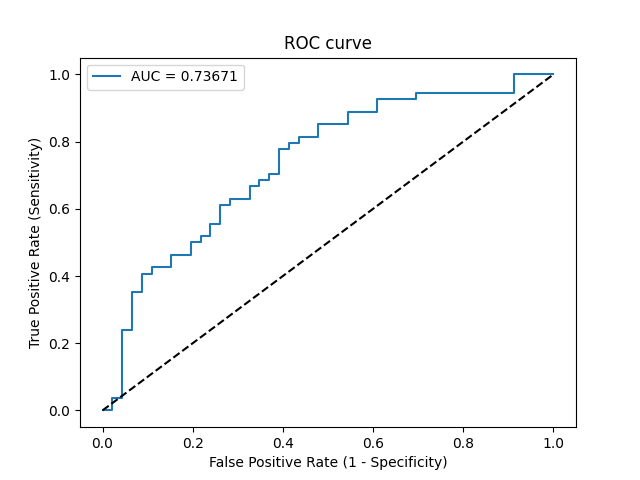

The file beside this chart, header and first rows:
Threshold, Sensitivity, Specificity, NPV, PPV
inf, 0.0, 1.0, 0.46, 0
0.4957, 0.0, 0.9783, 0.4545, 0.0
0.4894, 0.03704, 0.9783, 0.4639, 0.6667
0.4888, 0.03704, 0.9565, 0.4583, 0.5
0.4828, 0.2407, 0.9565, 0.5176, 0.8667
0.4826, 0.2407, 0.9348, 0.5119, 0.8125
0.4803, 0.3519, 0.9348, 0.5513, 0.8636
0.4801, 0.3519, 0.913, 0.5455, 0.8261
0.4778, 0.4074, 0.913, 0.5676, 0.8462
0.4777, 0.4074, 0.8913, 0.5616, 0.8148
0.4777, 0.4259, 0.8913, 0.5694, 0.8214
0.4762, 0.4259, 0.8478, 0.5571, 0.7667
0.4739, 0.463, 0.8478, 0.5735, 0.7812
0.4731, 0.463, 0.8043, 0.5606, 0.7353
0.4723, 0.5, 0.8043, 0.5781, 0.75
0.472, 0.5, 0.7826, 0.5714, 0.7297
0.472, 0.5185, 0.7826, 0.5806, 0.7368
0.4717, 0.5185, 0.7609, 0.5738, 0.7179
0.4709, 0.5556, 0.7609, 0.5932, 0.7317
0.4707, 0.5556, 0.7391, 0.5862, 0.7143
0.4693, 0.6111, 0.7391, 0.6182, 0.7333
0.4683, 0.6111, 0.7174, 0.6111, 0.7174
0.4681, 0.6296, 0.7174, 0.6226, 0.7234
0.4676, 0.6296, 0.6739, 0.6078, 0.6939
0.4662, 0.6667, 0.6739, 0.6327, 0.7059
0.4659, 0.6667, 0.6522, 0.625, 0.6923
0.4652, 0.6852, 0.6522, 0.6383, 0.6981
0.4631, 0.6852, 0.6304, 0.6304, 0.6852
0.4614, 0.7037, 0.6304, 0.6444, 0.6909
0.4613, 0.7037, 0.6087, 0.6364, 0.6786
0.457, 0.7778, 0.6087, 0.7, 0.7
0.4554, 0.7778, 0.587, 0.6923, 0.6885
0.4542, 0.7963, 0.587, 0.7105, 0.6935
0.453, 0.7963, 0.5652, 0.7027, 0.6825
0.453, 0.8148, 0.5652, 0.7222, 0.6875
0.4513, 0.8148, 0.5217, 0.7059, 0.6667
0.4508, 0.8519, 0.5217, 0.75, 0.6765
0.4486, 0.8519, 0.4565, 0.7241, 0.6479
0.4472, 0.8889, 0.4565, 0.7778, 0.6575
0.4441, 0.8889, 0.3913, 0.75, 0.6316
0.4378, 0.9259, 0.3913, 0.8182, 0.641
0.4291, 0.9259, 0.3043, 0.7778, 0.6098
0.427, 0.9444, 0.3043, 0.8235, 0.6145
0.3524, 0.9444, 0.08696, 0.5714, 0.5484
0.3076, 1.0, 0.08696, 1.0, 0.5625
0.07114, 1.0, 0.0, 0, 0.54
